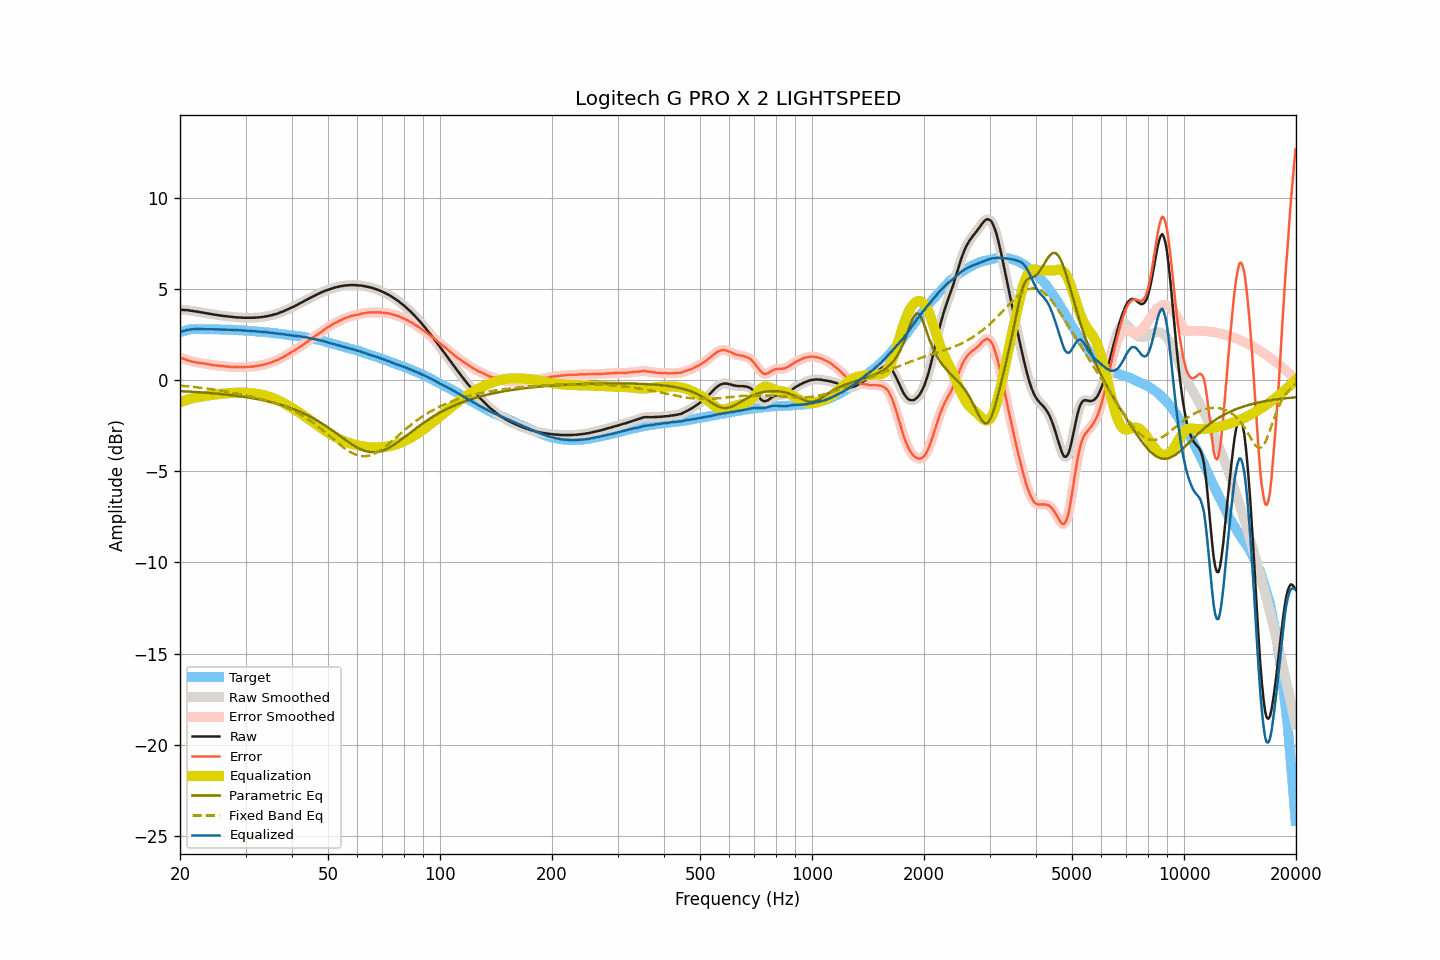

Values plotted in this chart, from the file beside it:
frequency, raw, smoothed, error, error_smoothed, equalization, parametric_eq, fixed_band_eq, equalized_raw, equalized_smoothed, target
20.00, 3.84, 3.84, 1.22, 1.22, -1.23, -0.61, -0.31, 2.61, 2.61, 2.61
20.20, 3.84, 3.84, 1.19, 1.19, -1.19, -0.62, -0.32, 2.64, 2.64, 2.64
20.40, 3.84, 3.84, 1.16, 1.16, -1.16, -0.62, -0.33, 2.68, 2.68, 2.67
20.61, 3.83, 3.83, 1.14, 1.13, -1.13, -0.63, -0.34, 2.70, 2.70, 2.69
20.81, 3.83, 3.83, 1.10, 1.10, -1.10, -0.63, -0.35, 2.73, 2.73, 2.72
21.02, 3.82, 3.82, 1.07, 1.07, -1.07, -0.64, -0.36, 2.75, 2.75, 2.75
21.23, 3.81, 3.81, 1.05, 1.04, -1.05, -0.64, -0.36, 2.76, 2.76, 2.76
21.44, 3.79, 3.79, 1.02, 1.02, -1.02, -0.65, -0.37, 2.77, 2.77, 2.77
21.66, 3.78, 3.78, 1.00, 1.00, -1.00, -0.65, -0.38, 2.78, 2.78, 2.78
21.87, 3.77, 3.76, 0.99, 0.98, -0.98, -0.66, -0.39, 2.79, 2.78, 2.78
22.09, 3.75, 3.75, 0.96, 0.96, -0.96, -0.66, -0.40, 2.79, 2.79, 2.79
22.31, 3.74, 3.74, 0.95, 0.95, -0.95, -0.67, -0.41, 2.79, 2.79, 2.79
22.54, 3.72, 3.72, 0.93, 0.93, -0.94, -0.68, -0.42, 2.78, 2.79, 2.79
22.76, 3.71, 3.71, 0.92, 0.92, -0.92, -0.68, -0.43, 2.79, 2.78, 2.79
22.99, 3.69, 3.69, 0.91, 0.91, -0.91, -0.69, -0.44, 2.78, 2.78, 2.78
23.22, 3.68, 3.68, 0.90, 0.90, -0.89, -0.70, -0.46, 2.78, 2.78, 2.78
23.45, 3.66, 3.66, 0.88, 0.89, -0.88, -0.70, -0.47, 2.78, 2.78, 2.78
23.69, 3.65, 3.65, 0.87, 0.87, -0.87, -0.71, -0.48, 2.78, 2.78, 2.77
23.92, 3.63, 3.63, 0.85, 0.85, -0.85, -0.72, -0.49, 2.77, 2.78, 2.77
24.16, 3.62, 3.62, 0.84, 0.84, -0.84, -0.72, -0.50, 2.78, 2.78, 2.78
24.40, 3.60, 3.60, 0.82, 0.82, -0.83, -0.73, -0.52, 2.77, 2.78, 2.78
24.65, 3.59, 3.59, 0.82, 0.81, -0.81, -0.74, -0.53, 2.78, 2.77, 2.77
24.89, 3.57, 3.57, 0.80, 0.80, -0.80, -0.75, -0.54, 2.77, 2.77, 2.77
25.14, 3.56, 3.56, 0.79, 0.79, -0.79, -0.75, -0.56, 2.77, 2.77, 2.77
25.39, 3.55, 3.54, 0.78, 0.78, -0.78, -0.76, -0.57, 2.77, 2.77, 2.77
25.65, 3.53, 3.53, 0.76, 0.77, -0.77, -0.77, -0.58, 2.76, 2.76, 2.77
25.91, 3.52, 3.52, 0.76, 0.76, -0.76, -0.78, -0.60, 2.76, 2.76, 2.76
26.16, 3.51, 3.51, 0.75, 0.75, -0.75, -0.79, -0.61, 2.76, 2.76, 2.76
26.43, 3.50, 3.50, 0.74, 0.75, -0.74, -0.80, -0.63, 2.76, 2.76, 2.75
26.69, 3.49, 3.49, 0.74, 0.74, -0.73, -0.81, -0.64, 2.76, 2.76, 2.75
26.96, 3.48, 3.48, 0.73, 0.73, -0.73, -0.82, -0.66, 2.75, 2.75, 2.75
27.23, 3.47, 3.47, 0.72, 0.72, -0.72, -0.83, -0.68, 2.75, 2.75, 2.75
27.50, 3.46, 3.46, 0.71, 0.71, -0.71, -0.84, -0.69, 2.74, 2.74, 2.75
27.77, 3.45, 3.45, 0.71, 0.71, -0.71, -0.85, -0.71, 2.74, 2.74, 2.74
28.05, 3.44, 3.44, 0.70, 0.71, -0.71, -0.86, -0.73, 2.73, 2.73, 2.74
28.33, 3.43, 3.43, 0.70, 0.70, -0.70, -0.87, -0.74, 2.73, 2.73, 2.72
28.62, 3.43, 3.43, 0.71, 0.70, -0.70, -0.88, -0.76, 2.73, 2.73, 2.72
28.90, 3.42, 3.42, 0.70, 0.70, -0.70, -0.90, -0.78, 2.72, 2.72, 2.72
29.19, 3.42, 3.42, 0.71, 0.70, -0.70, -0.91, -0.80, 2.72, 2.72, 2.71
29.48, 3.41, 3.41, 0.69, 0.70, -0.70, -0.92, -0.81, 2.71, 2.71, 2.72
29.78, 3.41, 3.41, 0.70, 0.70, -0.70, -0.93, -0.83, 2.71, 2.71, 2.71
30.08, 3.41, 3.41, 0.70, 0.70, -0.71, -0.95, -0.85, 2.70, 2.70, 2.70
30.38, 3.41, 3.41, 0.72, 0.71, -0.71, -0.96, -0.87, 2.70, 2.70, 2.69
30.68, 3.41, 3.41, 0.72, 0.72, -0.72, -0.97, -0.89, 2.69, 2.69, 2.69
30.99, 3.41, 3.41, 0.73, 0.73, -0.72, -0.99, -0.91, 2.68, 2.68, 2.68
31.30, 3.41, 3.41, 0.73, 0.73, -0.73, -1.00, -0.93, 2.68, 2.68, 2.68
31.61, 3.41, 3.41, 0.73, 0.74, -0.74, -1.02, -0.95, 2.67, 2.67, 2.67
31.93, 3.42, 3.41, 0.76, 0.75, -0.75, -1.04, -0.97, 2.66, 2.66, 2.66
32.24, 3.42, 3.42, 0.77, 0.77, -0.77, -1.05, -1.00, 2.65, 2.65, 2.65
32.57, 3.43, 3.43, 0.78, 0.78, -0.78, -1.07, -1.02, 2.65, 2.65, 2.65
32.89, 3.44, 3.44, 0.79, 0.80, -0.80, -1.09, -1.04, 2.64, 2.64, 2.64
33.22, 3.45, 3.45, 0.82, 0.81, -0.81, -1.11, -1.06, 2.63, 2.63, 2.63
33.55, 3.46, 3.46, 0.83, 0.83, -0.84, -1.12, -1.09, 2.62, 2.63, 2.63
33.89, 3.48, 3.47, 0.86, 0.86, -0.86, -1.14, -1.11, 2.62, 2.62, 2.62
34.23, 3.49, 3.49, 0.88, 0.88, -0.88, -1.16, -1.14, 2.61, 2.61, 2.61
34.57, 3.51, 3.51, 0.91, 0.91, -0.91, -1.18, -1.16, 2.60, 2.60, 2.60
34.92, 3.53, 3.53, 0.94, 0.94, -0.94, -1.20, -1.19, 2.59, 2.59, 2.59
35.27, 3.55, 3.55, 0.96, 0.97, -0.97, -1.23, -1.22, 2.58, 2.58, 2.58
35.62, 3.57, 3.57, 1.00, 1.00, -1.00, -1.25, -1.25, 2.57, 2.57, 2.57
35.97, 3.60, 3.59, 1.04, 1.03, -1.04, -1.27, -1.27, 2.56, 2.56, 2.56
... 635 more rows
